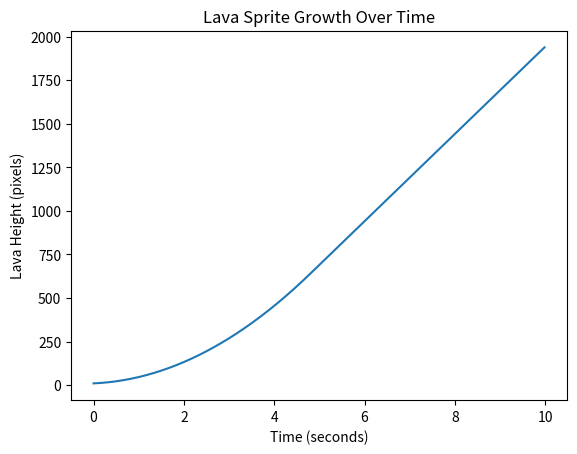
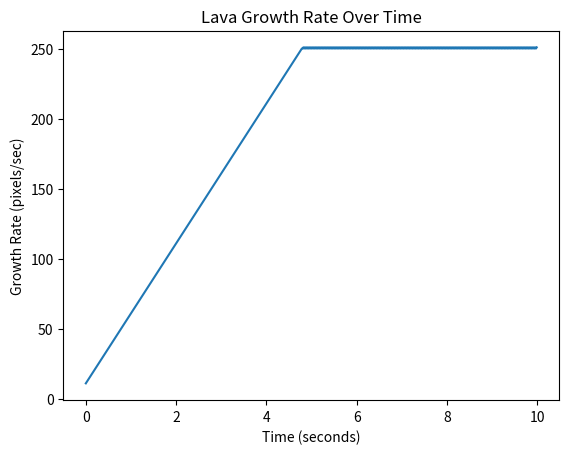

Write Python code to recreate these figures, in order.
import matplotlib.pyplot as plt

# -------------------------
# Simulation parameters
# -------------------------
dt = 1 / 60              # seconds per frame (60 FPS)
total_time = 10          # seconds to simulate

initial_size = 10        # starting lava height (pixels)
initial_rate = 10       # starting growth rate
max_rate = 250           # rate cap (from your code)

# -------------------------
# State variables
# -------------------------
size = initial_size
rate = initial_rate

time_values = []
size_values = []
rate_values = []

# -------------------------
# Simulation loop
# -------------------------
t = 0
while t <= total_time:
    # --- update_rate(dt) ---
    if rate <= max_rate:
        rate += 50 * dt
    else:
        rate = max_rate

    # --- update_size(dt) ---
    size += rate * dt

    # store values
    time_values.append(t)
    size_values.append(size)
    rate_values.append(rate)

    t += dt

# -------------------------
# Plotting
# -------------------------
plt.figure()
plt.plot(time_values, size_values)
plt.xlabel("Time (seconds)")
plt.ylabel("Lava Height (pixels)")
plt.title("Lava Sprite Growth Over Time")
plt.show()

# Optional: plot rate as well
plt.figure()
plt.plot(time_values, rate_values)
plt.xlabel("Time (seconds)")
plt.ylabel("Growth Rate (pixels/sec)")
plt.title("Lava Growth Rate Over Time")
plt.show()
